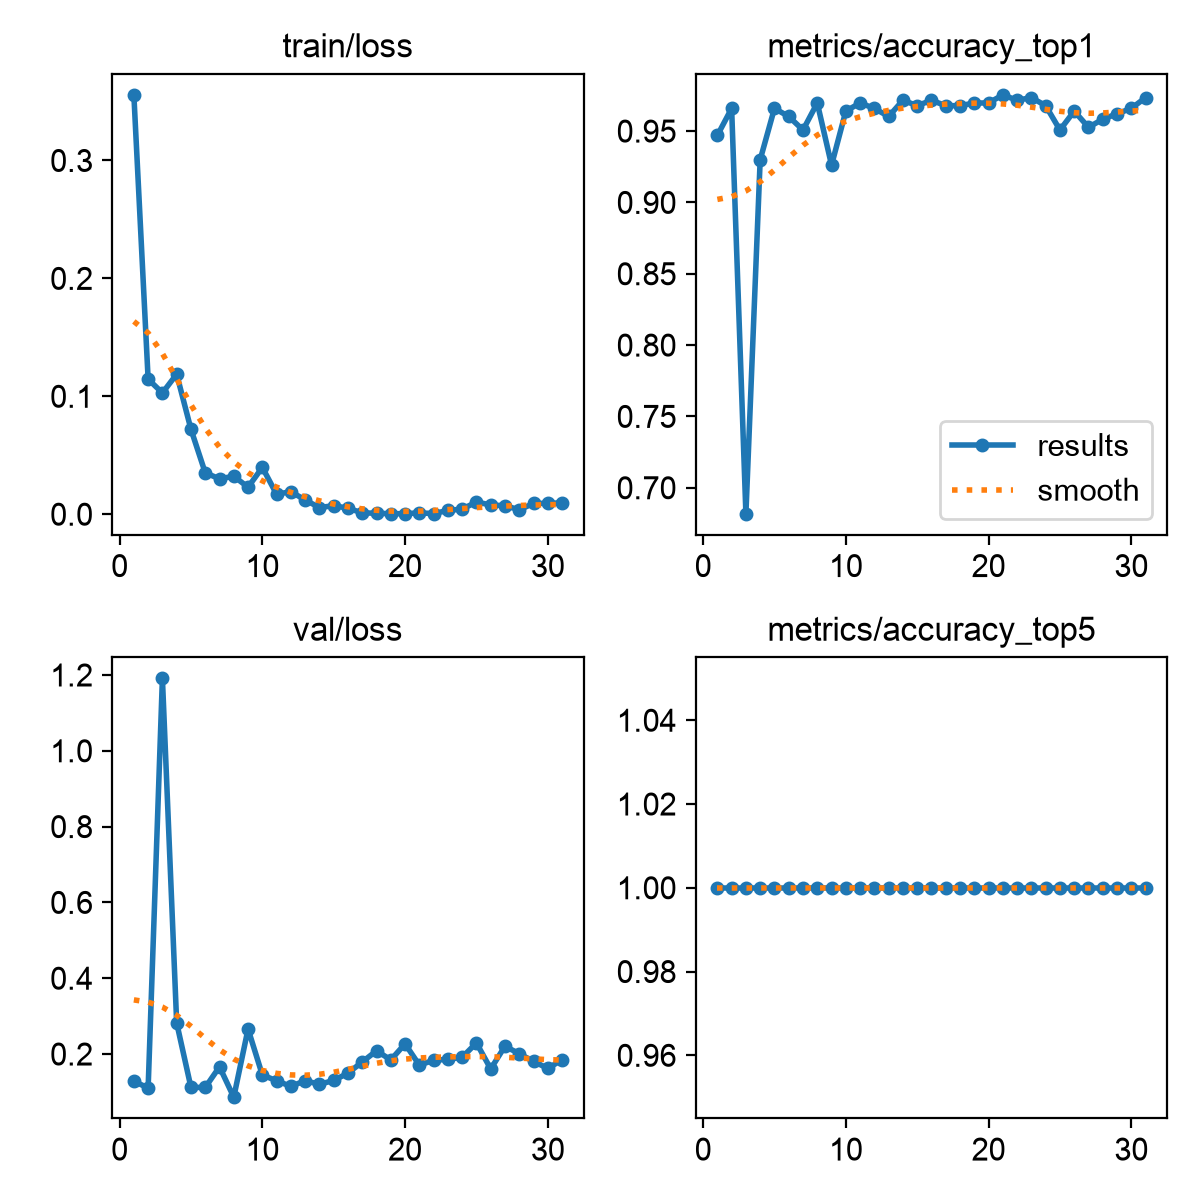

The data file committed next to this chart (first rows):
epoch, time, train/loss, metrics/accuracy_top1, metrics/accuracy_top5, val/loss, lr/pg0, lr/pg1, lr/pg2
1, 76.24, 0.3556, 0.947, 1, 0.1286, 0.0005501, 0.0005501, 0.0005501
2, 169.4, 0.1145, 0.9659, 1, 0.1102, 0.001084, 0.001084, 0.001084
3, 248.5, 0.1028, 0.6818, 1, 1.191, 0.001596, 0.001596, 0.001596
4, 327.2, 0.1188, 0.9299, 1, 0.2821, 0.001568, 0.001568, 0.001568
5, 402.9, 0.07203, 0.9659, 1, 0.1121, 0.001535, 0.001535, 0.001535
6, 477.4, 0.03516, 0.9602, 1, 0.1117, 0.001502, 0.001502, 0.001502
7, 552, 0.02998, 0.9508, 1, 0.1663, 0.001469, 0.001469, 0.001469
8, 630.5, 0.03221, 0.9697, 1, 0.08611, 0.001436, 0.001436, 0.001436
9, 721.9, 0.02289, 0.9261, 1, 0.2661, 0.001403, 0.001403, 0.001403
10, 803, 0.03971, 0.964, 1, 0.1448, 0.00137, 0.00137, 0.00137
11, 881.5, 0.01694, 0.9697, 1, 0.1294, 0.001337, 0.001337, 0.001337
12, 971.5, 0.0191, 0.9659, 1, 0.1148, 0.001304, 0.001304, 0.001304
13, 1047, 0.01212, 0.9602, 1, 0.1296, 0.001271, 0.001271, 0.001271
14, 1122, 0.00558, 0.9716, 1, 0.1201, 0.001238, 0.001238, 0.001238
15, 1196, 0.00729, 0.9678, 1, 0.1303, 0.001205, 0.001205, 0.001205
16, 1270, 0.00505, 0.9716, 1, 0.1496, 0.001172, 0.001172, 0.001172
17, 1344, 0.00114, 0.9678, 1, 0.1791, 0.001139, 0.001139, 0.001139
18, 1420, 0.00082, 0.9678, 1, 0.2087, 0.001106, 0.001106, 0.001106
19, 1493, 0.00043, 0.9697, 1, 0.1844, 0.001073, 0.001073, 0.001073
20, 1566, 0.00044, 0.9697, 1, 0.2269, 0.00104, 0.00104, 0.00104
21, 1639, 0.00115, 0.9754, 1, 0.1706, 0.001007, 0.001007, 0.001007
22, 1713, 0.00052, 0.9716, 1, 0.1837, 0.0009739, 0.0009739, 0.0009739
23, 1788, 0.00322, 0.9735, 1, 0.186, 0.0009409, 0.0009409, 0.0009409
24, 1861, 0.00432, 0.9678, 1, 0.1915, 0.0009078, 0.0009078, 0.0009078
25, 1933, 0.01035, 0.9508, 1, 0.2292, 0.0008748, 0.0008748, 0.0008748
26, 2007, 0.00782, 0.964, 1, 0.1607, 0.0008418, 0.0008418, 0.0008418
27, 2081, 0.00719, 0.9526, 1, 0.2208, 0.0008088, 0.0008088, 0.0008088
28, 2154, 0.00379, 0.9583, 1, 0.2007, 0.0007758, 0.0007758, 0.0007758
29, 2229, 0.00908, 0.9621, 1, 0.1807, 0.0007428, 0.0007428, 0.0007428
30, 2303, 0.00928, 0.9659, 1, 0.162, 0.0007098, 0.0007098, 0.0007098
31, 2378, 0.00958, 0.9735, 1, 0.1849, 0.0006768, 0.0006768, 0.0006768
